Photos from the image-classification dataset "FreshWaterFishDiseases" in the GitHub repository Medshichi/FISH_and_DISEASE_Classification. Its 4 classes are: bacterial red disease, bacterial gill disease, fungal disease saprolegniasis, healthy.

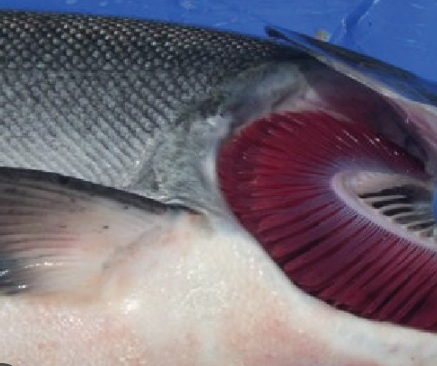
Label: bacterial gill disease

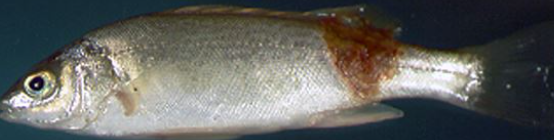
Label: bacterial red disease

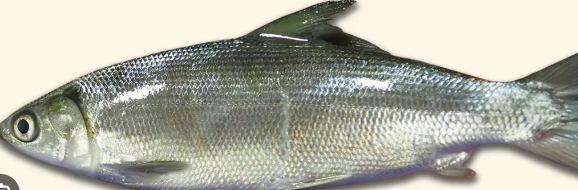
Label: healthy

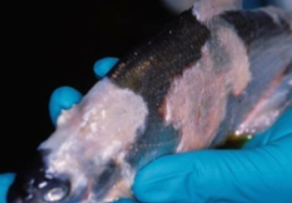
Label: fungal disease saprolegniasis

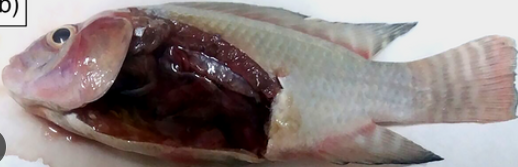
Label: bacterial gill disease

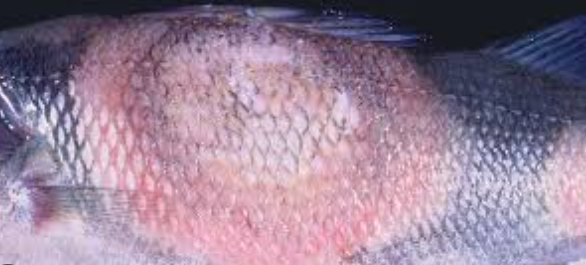
Label: bacterial red disease
